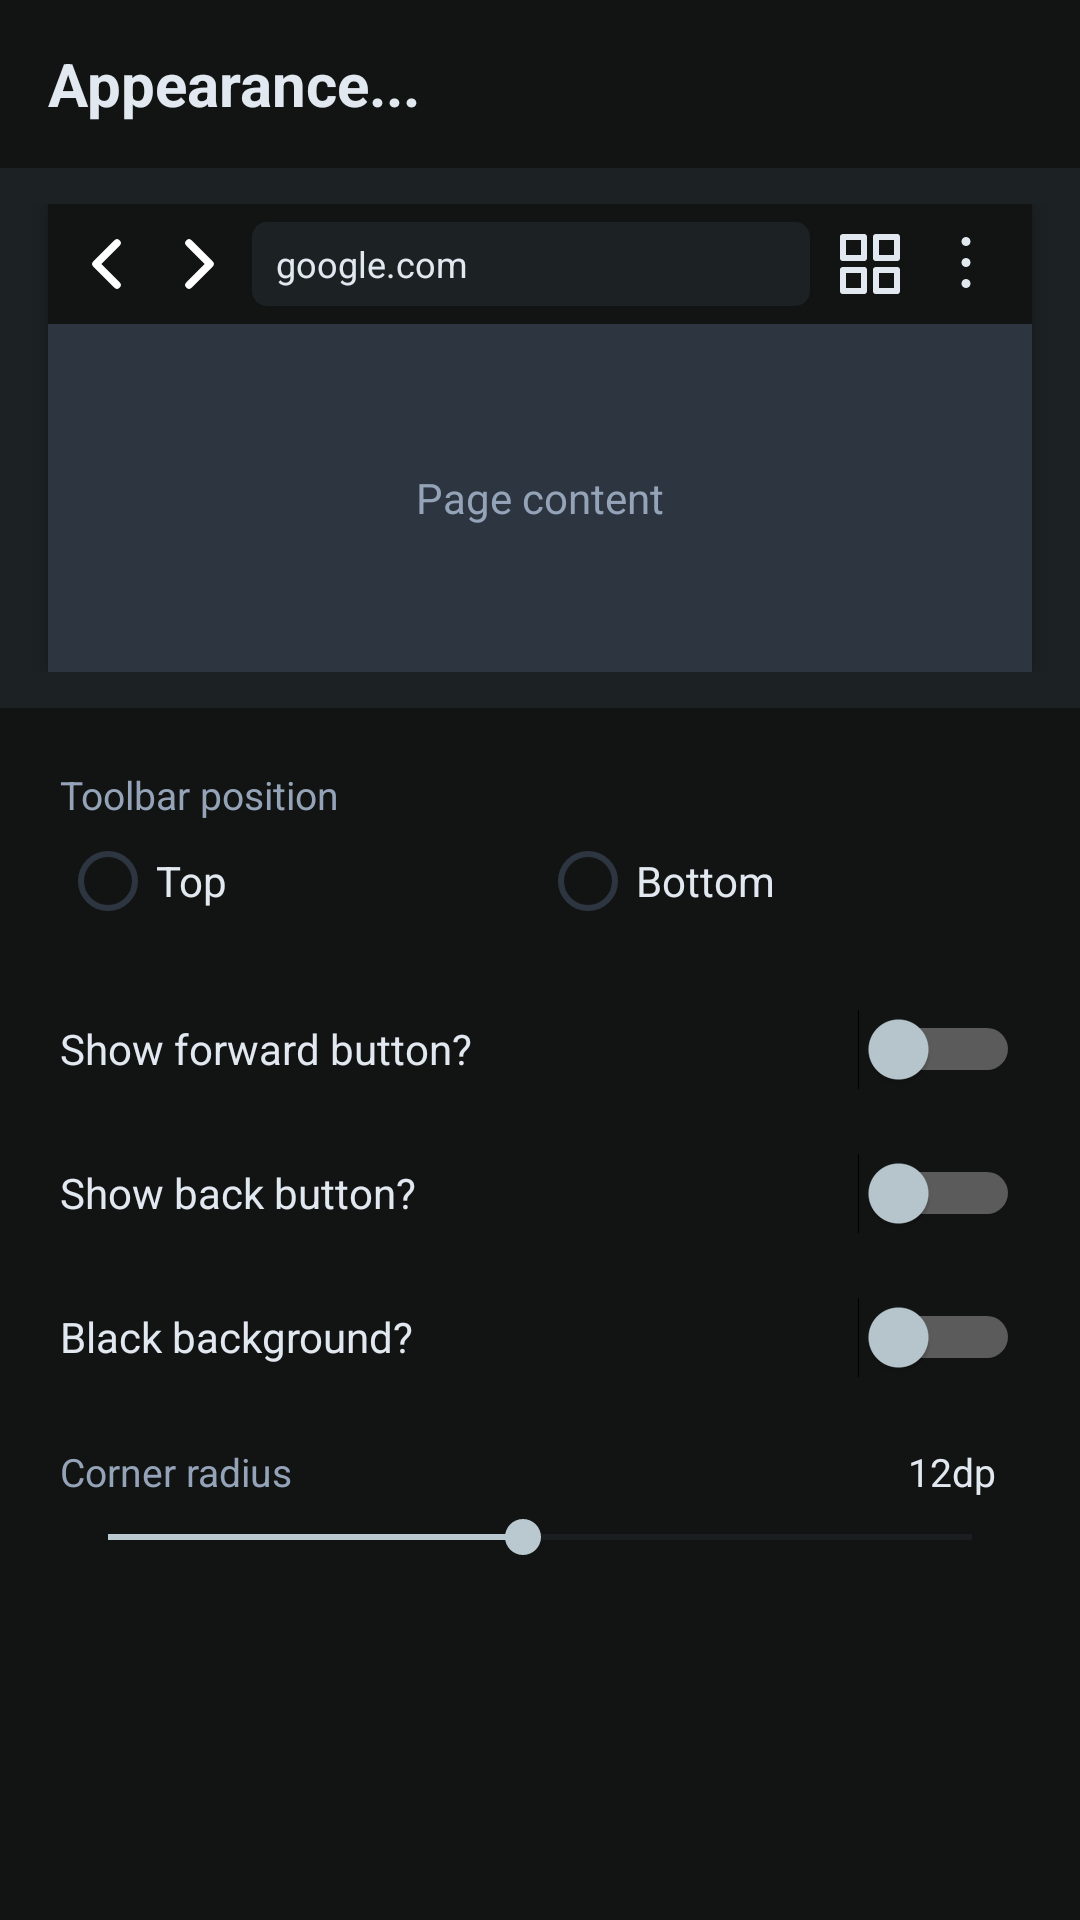

This screen was rendered from an Android layout file. Write that file and the resources it references.
<!-- AndroidManifest.xml: application theme AppTheme -->
<!-- res/layout/activity_customization.xml -->
<?xml version="1.0" encoding="utf-8"?>
<LinearLayout xmlns:android="http://schemas.android.com/apk/res/android"
    android:layout_width="match_parent"
    android:layout_height="match_parent"
    android:background="@color/background_dark"
    android:orientation="vertical">

    <RelativeLayout
        android:layout_width="match_parent"
        android:layout_height="56dp"
        android:paddingLeft="16dp"
        android:paddingRight="16dp">
        
        <TextView
            android:layout_width="wrap_content"
            android:layout_height="wrap_content"
            android:layout_centerVertical="true"
            android:text="@string/customization"
            android:textColor="@color/text_high_emphasis"
            android:textSize="20sp"
            android:textStyle="bold" />
    </RelativeLayout>

    <FrameLayout
        android:layout_width="match_parent"
        android:layout_height="180dp"
        android:background="@color/surface_dark"
        android:paddingTop="12dp"
        android:paddingBottom="12dp">
        <LinearLayout
            android:id="@+id/previewContainer"
            android:layout_width="match_parent"
            android:layout_height="match_parent"
            android:layout_marginLeft="16dp"
            android:layout_marginRight="16dp"
            android:background="@color/background_dark"
            android:orientation="vertical"
            android:elevation="4dp">

            <LinearLayout
                android:id="@+id/previewToolbarLayout"
                android:layout_width="match_parent"
                android:layout_height="40dp"
                android:gravity="center_vertical"
                android:orientation="horizontal"
                android:paddingLeft="8dp"
                android:paddingRight="8dp"
                android:background="@color/background_dark">
                <ImageButton
                    android:id="@+id/previewBtnBack"
                    android:layout_width="24dp"
                    android:layout_height="24dp"
                    android:layout_marginRight="6dp"
                    android:background="?android:attr/selectableItemBackgroundBorderless"
                    android:src="@drawable/ic_suda" />
                <ImageButton
                    android:id="@+id/previewBtnForward"
                    android:layout_width="24dp"
                    android:layout_height="24dp"
                    android:layout_marginRight="6dp"
                    android:background="?android:attr/selectableItemBackgroundBorderless"
                    android:src="@drawable/ic_tuda" />
                <LinearLayout
                    android:id="@+id/previewInputContainer"
                    android:layout_width="0dp"
                    android:layout_height="28dp"
                    android:layout_weight="1"
                    android:background="@drawable/bg_input"
                    android:gravity="center_vertical"
                    android:paddingLeft="8dp"
                    android:paddingRight="4dp">
                    <TextView
                        android:layout_width="0dp"
                        android:layout_height="wrap_content"
                        android:layout_weight="1"
                        android:text="google.com"
                        android:textColor="@color/text_high_emphasis"
                        android:textSize="12sp" />
                </LinearLayout>
                <ImageButton
                    android:id="@+id/previewBtnGridToolbar"
                    android:layout_width="28dp"
                    android:layout_height="28dp"
                    android:layout_marginLeft="6dp"
                    android:background="?android:attr/selectableItemBackgroundBorderless"
                    android:src="@drawable/ic_tabs_grid" />
                <ImageButton
                    android:layout_width="28dp"
                    android:layout_height="28dp"
                    android:layout_marginLeft="4dp"
                    android:background="?android:attr/selectableItemBackgroundBorderless"
                    android:src="@drawable/ic_more_menu" />
            </LinearLayout>

            <FrameLayout
                android:id="@+id/previewWebView"
                android:layout_width="match_parent"
                android:layout_height="0dp"
                android:layout_weight="1"
                android:background="@color/surface_variant">
                <TextView
                    android:layout_width="wrap_content"
                    android:layout_height="wrap_content"
                    android:layout_gravity="center"
                    android:text="@string/page_content"
                    android:textColor="@color/text_medium_emphasis" />
            </FrameLayout>
        </LinearLayout>
    </FrameLayout>

    <ScrollView
        android:layout_width="match_parent"
        android:layout_height="0dp"
        android:layout_weight="1"
        android:padding="20dp">
        <LinearLayout
            android:layout_width="match_parent"
            android:layout_height="wrap_content"
            android:orientation="vertical">

            <TextView
                android:layout_width="wrap_content"
                android:layout_height="wrap_content"
                android:text="@string/toolbar_position"
                android:textColor="@color/text_medium_emphasis"
                android:textSize="13sp"
                android:layout_marginBottom="4dp" />
            <RadioGroup
                android:id="@+id/radioGroupToolbar"
                android:layout_width="match_parent"
                android:layout_height="wrap_content"
                android:orientation="horizontal"
                android:layout_marginBottom="16dp">
                <RadioButton
                    android:id="@+id/radioTop"
                    android:layout_width="0dp"
                    android:layout_height="wrap_content"
                    android:layout_weight="1"
                    android:text="@string/top"
                    android:textColor="@color/text_high_emphasis" />
                <RadioButton
                    android:id="@+id/radioBottom"
                    android:layout_width="0dp"
                    android:layout_height="wrap_content"
                    android:layout_weight="1"
                    android:text="@string/bottom"
                    android:textColor="@color/text_high_emphasis" />
            </RadioGroup>

            <Switch
                android:id="@+id/switchForwardBtn"
                android:layout_width="match_parent"
                android:layout_height="48dp"
                android:text="@string/show_forward_btn"
                android:textColor="@color/text_high_emphasis"
                android:thumbTint="@color/accent_primary" />

            <Switch
                android:id="@+id/switchBackBtn"
                android:layout_width="match_parent"
                android:layout_height="48dp"
                android:text="@string/show_back_btn"
                android:textColor="@color/text_high_emphasis"
                android:thumbTint="@color/accent_primary" />

            <Switch
                android:id="@+id/switchBlackBg"
                android:layout_width="match_parent"
                android:layout_height="48dp"
                android:text="@string/black_bg"
                android:textColor="@color/text_high_emphasis"
                android:thumbTint="@color/accent_primary" />

            <LinearLayout
                android:layout_width="match_parent"
                android:layout_height="wrap_content"
                android:orientation="horizontal"
                android:gravity="center_vertical"
                android:layout_marginTop="12dp"
                android:layout_marginBottom="4dp">
                <TextView
                    android:layout_width="wrap_content"
                    android:layout_height="wrap_content"
                    android:text="@string/corner_radius"
                    android:textColor="@color/text_medium_emphasis"
                    android:textSize="13sp" />
                <View
                    android:layout_width="0dp"
                    android:layout_height="0dp"
                    android:layout_weight="1"/>
                <TextView
                    android:id="@+id/tvCornerRadiusValue"
                    android:layout_width="wrap_content"
                    android:layout_height="wrap_content"
                    android:text="12dp"
                    android:textColor="@color/text_high_emphasis"
                    android:textSize="13sp"
                    android:layout_marginRight="8dp"/>
            </LinearLayout>

            <SeekBar
                android:id="@+id/seekCornerRadius"
                android:layout_width="match_parent"
                android:layout_height="wrap_content"
                android:layout_marginBottom="16dp"
                android:max="25"
                android:progress="12"
                android:thumbTint="@color/accent_primary"
                android:progressTint="@color/accent_primary" />

        </LinearLayout>
    </ScrollView>
</LinearLayout>
<!-- resources referenced by this layout -->
<resources>
  <color name="accent_primary">#BAC9D0</color>
  <color name="background_dark">#121413</color>
  <color name="surface_dark">#1C2124</color>
  <color name="surface_variant">#2C3540</color>
  <color name="text_high_emphasis">#E2E8F0</color>
  <color name="text_medium_emphasis">#94A3B8</color>
  <!-- drawable bg_input (drawable) -->
  <?xml version="1.0" encoding="utf-8"?>
  <shape xmlns:android="http://schemas.android.com/apk/res/android">
      <solid android:color="@color/surface_dark" />
      <corners android:radius="5dp" />
  </shape>
  <!-- drawable ic_more_menu (drawable) -->
  <?xml version="1.0" encoding="utf-8"?>
  <vector xmlns:android="http://schemas.android.com/apk/res/android"
      android:width="24dp"
      android:height="24dp"
      android:viewportWidth="24"
      android:viewportHeight="24">
      <path
          android:fillColor="@color/text_high_emphasis"
          android:pathData="M12 6a1.5 1.5 0 1 1 0-3 1.5 1.5 0 0 1 0 3zm0 7a1.5 1.5 0 1 1 0-3 1.5 1.5 0 0 1 0 3zm0 7a1.5 1.5 0 1 1 0-3 1.5 1.5 0 0 1 0 3zm0 0" />
  </vector>
  <!-- drawable ic_suda (drawable) -->
  <?xml version="1.0" encoding="utf-8"?>
  <vector xmlns:android="http://schemas.android.com/apk/res/android"
      android:width="24dp"
      android:height="24dp"
      android:viewportWidth="24"
      android:viewportHeight="24">
      <path
          android:fillColor="#00000000"
          android:strokeColor="#FFFFFF"
          android:strokeWidth="2.5"
          android:strokeLineCap="round"
          android:strokeLineJoin="round"
          android:pathData="M15 5l-7 7 7 7" />
  </vector>
  <!-- drawable ic_tabs_grid (drawable) -->
  <?xml version="1.0" encoding="utf-8"?>
  <vector xmlns:android="http://schemas.android.com/apk/res/android"
      android:width="24dp"
      android:height="24dp"
      android:viewportWidth="24"
      android:viewportHeight="24">
      <path
          android:fillColor="#00000000"
          android:strokeColor="@color/text_high_emphasis"
          android:strokeWidth="2"
          android:strokeLineCap="round"
          android:strokeLineJoin="round"
          android:pathData="M3 3h7v7H3zM14 3h7v7h-7zM3 14h7v7H3zM14 14h7v7h-7z" />
  </vector>
  <!-- drawable ic_tuda (drawable) -->
  <?xml version="1.0" encoding="utf-8"?>
  <vector xmlns:android="http://schemas.android.com/apk/res/android"
      android:width="24dp"
      android:height="24dp"
      android:viewportWidth="24"
      android:viewportHeight="24">
      <path
          android:fillColor="#00000000"
          android:strokeColor="#FFFFFF"
          android:strokeWidth="2.5"
          android:strokeLineCap="round"
          android:strokeLineJoin="round"
          android:pathData="M9 5l7 7-7 7" />
  </vector>
  <string name="black_bg">Black background?</string>
  <string name="bottom">Bottom</string>
  <string name="corner_radius">Corner radius</string>
  <string name="customization">Appearance...</string>
  <string name="page_content">Page content</string>
  <string name="show_back_btn">Show back button?</string>
  <string name="show_forward_btn">Show forward button?</string>
  <string name="toolbar_position">Toolbar position</string>
  <string name="top">Top</string>
  <color name="accent_secondary">#1A2530</color>
</resources>
